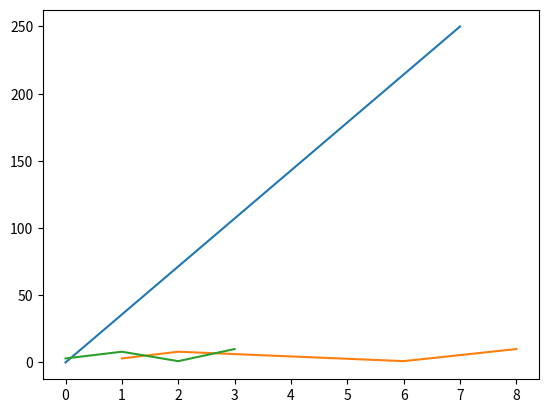

Source code (Python):
# Most of the matplotlib utilities lie under pyplot submodule

import matplotlib.pyplot as plt
import numpy as np

xpoints = np.array([0,7])
ypoints = np.array([0,250])

# plotting line between (0,7) and (0, 250), by default plot() function draws line from point to point
plt.plot(xpoints, ypoints)
plt.show()

multiple_x_points = np.array([1,2,6,8])
multiple_y_points = np.array([3,8,1,10])

# plotting multiple lines
plt.plot(multiple_x_points, multiple_y_points)
plt.show()

# plotting multiple points with default xpoints
plt.plot(multiple_y_points)
plt.show()
